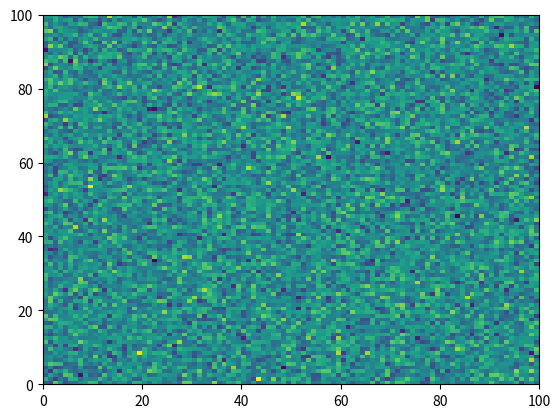

Write the Python code that produced this figure. (Note: this script raises an exception after producing the figure.)
%matplotlib inline

# [redacted]
# License: BSD 3 clause
# sphinx_gallery_line_numbers = True

import numpy as np
import matplotlib.pyplot as plt

plt.pcolormesh(np.random.randn(100, 100))

iae

plt.plot('Strings are not a valid argument for the plot function')